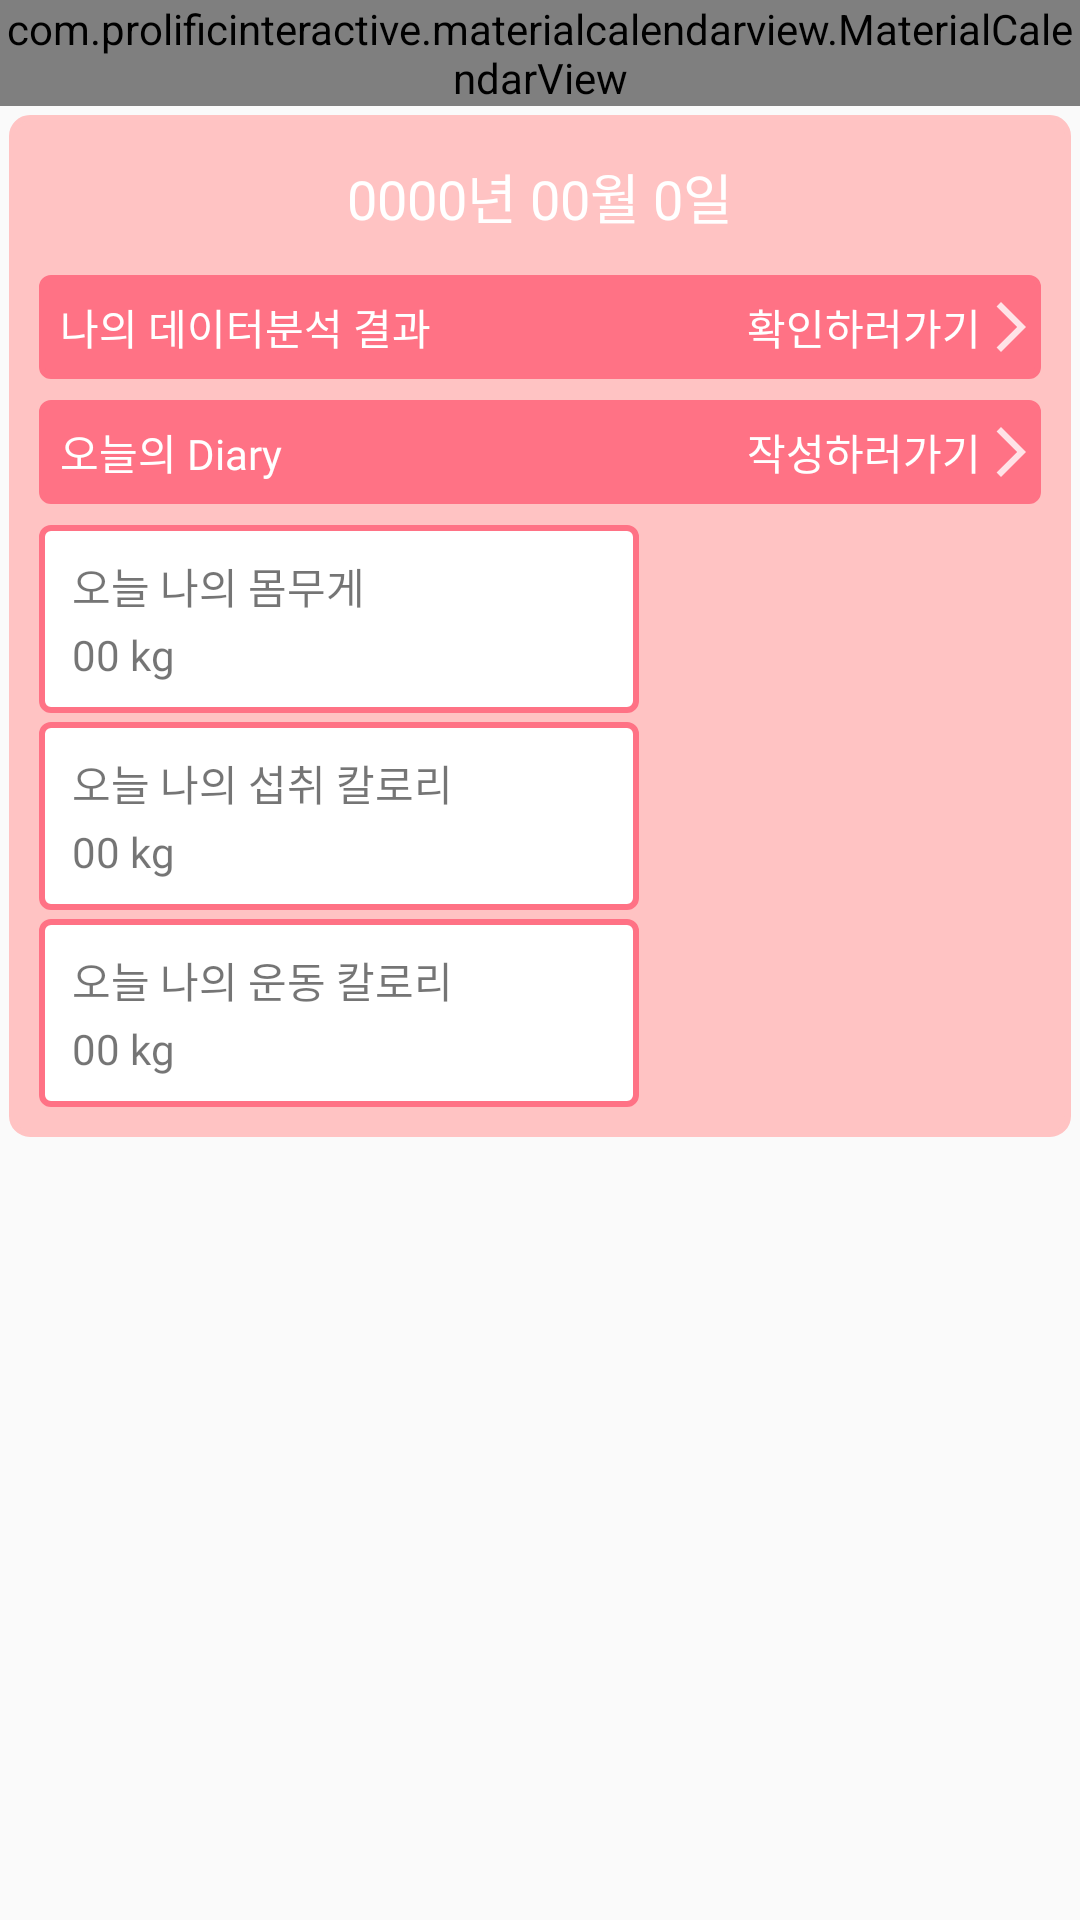

Reconstruct the res/layout file that produces this screen, plus the resources it refers to.
<!-- AndroidManifest.xml: application theme Theme.SubDietApp -->
<!-- res/layout/fragment_second.xml -->
<?xml version="1.0" encoding="utf-8"?>
<FrameLayout xmlns:android="http://schemas.android.com/apk/res/android"
    xmlns:tools="http://schemas.android.com/tools"
    android:layout_width="match_parent"
    android:layout_height="match_parent"
    xmlns:app="http://schemas.android.com/apk/res-auto"
    tools:context=".fragment.SecondFragment">

    <LinearLayout
        android:layout_width="match_parent"
        android:layout_height="match_parent"
        android:orientation="vertical">

        <com.prolificinteractive.materialcalendarview.MaterialCalendarView
            android:id="@+id/calendarview"
            android:layout_width="match_parent"
            android:layout_height="wrap_content"
            android:background="@drawable/calendar_border"
            app:layout_constraintEnd_toEndOf="parent"
            app:layout_constraintStart_toStartOf="parent"
            app:layout_constraintTop_toTopOf="parent"
            app:mcv_showOtherDates="defaults" />

        <ScrollView
            android:layout_width="match_parent"
            android:layout_height="match_parent">

            <LinearLayout
                android:layout_width="match_parent"
                android:layout_height="wrap_content"
                android:layout_margin="3dp"
                android:background="@drawable/border_dark_gray"
                android:orientation="horizontal">

                <LinearLayout
                    android:layout_width="match_parent"
                    android:layout_height="match_parent"
                    android:orientation="vertical"
                    app:layout_constraintBottom_toBottomOf="parent"
                    app:layout_constraintTop_toBottomOf="@+id/calendarview">


                    <TextView
                        android:id="@+id/txtDate"
                        android:layout_width="match_parent"
                        android:layout_height="wrap_content"
                        android:layout_marginLeft="7dp"
                        android:layout_marginTop="14dp"
                        android:layout_marginRight="7dp"
                        android:fontFamily="@font/nanumeb"
                        android:gravity="center"
                        android:text="0000년 00월 0일"
                        android:textColor="@color/white"
                        android:textSize="18sp" />

                    <LinearLayout
                        android:id="@+id/btnMonth"
                        android:layout_width="match_parent"
                        android:layout_height="wrap_content"
                        android:layout_marginLeft="10dp"
                        android:layout_marginTop="13dp"
                        android:layout_marginRight="10dp"
                        android:background="@drawable/border_hotpink"
                        android:gravity="center_vertical"
                        android:orientation="horizontal">

                        <TextView
                            android:id="@+id/textView61"
                            android:layout_width="wrap_content"
                            android:layout_height="wrap_content"
                            android:layout_weight="3"
                            android:fontFamily="@font/nanumeb"
                            android:padding="7dp"
                            android:text="나의 데이터분석 결과"
                            android:textColor="@color/white" />

                        <TextView
                            android:id="@+id/textVie1w7"
                            android:layout_width="wrap_content"
                            android:layout_height="wrap_content"
                            android:layout_weight="1"
                            android:fontFamily="@font/nanumeb"
                            android:gravity="right"

                            android:paddingTop="7dp"
                            android:paddingBottom="7dp"
                            android:text="확인하러가기"
                            android:textColor="@color/white" />

                        <ImageView
                            android:id="@+id/imageVi1ew2"
                            android:layout_width="20dp"
                            android:layout_height="wrap_content"

                            android:src="@drawable/white_baseline_arrow_forward_ios_24" />
                    </LinearLayout>


                    <LinearLayout
                        android:id="@+id/btndiary"
                        android:layout_width="match_parent"
                        android:layout_height="wrap_content"
                        android:layout_marginLeft="10dp"
                        android:layout_marginTop="7dp"
                        android:layout_marginRight="10dp"
                        android:background="@drawable/border_hotpink"
                        android:gravity="center_vertical"
                        android:orientation="horizontal">

                        <TextView
                            android:id="@+id/textView6"
                            android:layout_width="wrap_content"
                            android:layout_height="wrap_content"
                            android:layout_weight="3"
                            android:fontFamily="@font/nanumeb"
                            android:padding="7dp"
                            android:text="오늘의 Diary"
                            android:textColor="@color/white" />

                        <TextView
                            android:id="@+id/textView7"
                            android:layout_width="wrap_content"
                            android:layout_height="wrap_content"
                            android:layout_weight="1"
                            android:fontFamily="@font/nanumeb"
                            android:gravity="right"

                            android:paddingTop="7dp"
                            android:paddingBottom="7dp"
                            android:text="작성하러가기"
                            android:textColor="@color/white" />

                        <ImageView
                            android:id="@+id/imageView2"
                            android:layout_width="20dp"
                            android:layout_height="wrap_content"

                            android:src="@drawable/white_baseline_arrow_forward_ios_24" />
                    </LinearLayout>



                    <LinearLayout
                        android:layout_width="200dp"
                        android:layout_height="wrap_content"
                        android:layout_marginLeft="10dp"
                        android:layout_marginTop="7dp"
                        android:layout_marginRight="10dp"
                        android:background="@drawable/border_whitepink"
                        android:orientation="vertical"
                        android:padding="7dp">

                        <TextView
                            android:id="@+id/textView82"
                            android:layout_width="match_parent"
                            android:layout_height="wrap_content"
                            android:layout_marginLeft="4dp"
                            android:layout_marginTop="3dp"
                            android:fontFamily="@font/nanumeb"

                            android:text="오늘 나의 몸무게" />

                        <TextView
                            android:id="@+id/txtWeight"
                            android:layout_width="match_parent"
                            android:layout_height="wrap_content"
                            android:layout_marginLeft="4dp"
                            android:layout_marginTop="3dp"
                            android:layout_marginBottom="3dp"
                            android:fontFamily="@font/nanumeb"

                            android:text="00 kg" />
                    </LinearLayout>

                    <LinearLayout
                        android:layout_width="200dp"
                        android:layout_height="wrap_content"
                        android:layout_marginLeft="10dp"
                        android:layout_marginTop="3dp"
                        android:layout_marginRight="10dp"
                        android:background="@drawable/border_whitepink"
                        android:orientation="vertical"
                        android:padding="7dp">

                        <TextView
                            android:id="@+id/textView8"
                            android:layout_width="match_parent"
                            android:layout_height="wrap_content"
                            android:layout_marginLeft="4dp"
                            android:layout_marginTop="3dp"
                            android:fontFamily="@font/nanumeb"

                            android:text="오늘 나의 섭취 칼로리" />

                        <TextView
                            android:id="@+id/txtKcal"
                            android:layout_width="match_parent"
                            android:layout_height="wrap_content"
                            android:layout_marginLeft="4dp"
                            android:layout_marginTop="3dp"
                            android:layout_marginBottom="3dp"
                            android:fontFamily="@font/nanumeb"

                            android:text="00 kg" />
                    </LinearLayout>

                    <LinearLayout
                        android:layout_width="200dp"
                        android:layout_height="wrap_content"
                        android:layout_marginLeft="10dp"
                        android:layout_marginTop="3dp"
                        android:layout_marginRight="10dp"
                        android:layout_marginBottom="10dp"

                        android:background="@drawable/border_whitepink"
                        android:orientation="vertical"
                        android:padding="7dp">

                        <TextView
                            android:id="@+id/textView81"
                            android:layout_width="match_parent"
                            android:layout_height="wrap_content"
                            android:layout_marginLeft="4dp"
                            android:layout_marginTop="3dp"
                            android:fontFamily="@font/nanumeb"

                            android:text="오늘 나의 운동 칼로리" />

                        <TextView
                            android:id="@+id/txtExercise"
                            android:layout_width="match_parent"
                            android:layout_height="wrap_content"
                            android:layout_marginLeft="4dp"
                            android:layout_marginTop="3dp"
                            android:layout_marginBottom="3dp"
                            android:fontFamily="@font/nanumeb"

                            android:text="00 kg" />
                    </LinearLayout>


                </LinearLayout>


            </LinearLayout>
        </ScrollView>

    </LinearLayout>

</FrameLayout>
<!-- resources referenced by this layout -->
<resources>
  <color name="white">#FFFFFFFF</color>
  <!-- drawable border_dark_gray (drawable) -->
  <?xml version="1.0" encoding="utf-8"?>
  <shape xmlns:android="http://schemas.android.com/apk/res/android"
      android:shape="rectangle">
      <solid android:color="#FFC3C3"/>
      <corners android:radius="6dp"/>
      <stroke android:color="#FFC3C3" android:width="2dp" />
  </shape>
  <!-- drawable border_hotpink (drawable) -->
  <?xml version="1.0" encoding="utf-8"?>
  <shape xmlns:android="http://schemas.android.com/apk/res/android"
      android:shape="rectangle">
      <solid android:color="#FF7285"/>
      <corners android:radius="3dp"/>
      <stroke android:color="#FF7285" android:width="2dp" />
  </shape>
  <!-- drawable border_whitepink (drawable) -->
  <?xml version="1.0" encoding="utf-8"?>
  <shape xmlns:android="http://schemas.android.com/apk/res/android"
      android:shape="rectangle">
      <solid android:color="#FFFFFF"/>
      <corners android:radius="3dp"/>
      <stroke android:color="#FF7285" android:width="2dp" />
  </shape>
  <!-- drawable calendar_border (drawable) -->
  <shape xmlns:android="http://schemas.android.com/apk/res/android"
      android:shape="rectangle">
      <solid android:color="#ffffff" />
      <stroke
          android:width="2dp"
          android:color="#FF4081" />
      <corners android:radius="8dp" />
  </shape>
  <!-- drawable white_baseline_arrow_forward_ios_24 (drawable) -->
  <vector android:alpha="0.8" android:autoMirrored="true"
      android:height="20dp" android:tint="#FFFFFF"
      android:viewportHeight="24" android:viewportWidth="24"
      android:width="20dp" xmlns:android="http://schemas.android.com/apk/res/android">
      <path android:fillColor="@android:color/white" android:pathData="M6.23,20.23l1.77,1.77l10,-10l-10,-10l-1.77,1.77l8.23,8.23z"/>
  </vector>
  <style name="Theme.SubDietApp" parent="Theme.AppCompat.DayNight.DarkActionBar">
          <item name="windowNoTitle">true</item>
          
          <item name="colorPrimary">@color/purple_500</item>
          <item name="colorPrimaryVariant">@color/purple_700</item>
          <item name="colorOnPrimary">@color/white</item>
          
          <item name="colorSecondary">@color/teal_200</item>
          <item name="colorSecondaryVariant">@color/teal_700</item>
          <item name="colorOnSecondary">@color/black</item>
          
          <item name="android:statusBarColor" tools:targetApi="l">?attr/colorPrimaryVariant</item>
          
      </style>
  <color name="purple_500">#FF6200EE</color>
  <color name="purple_700">#FF3700B3</color>
  <color name="teal_200">#FF03DAC5</color>
  <color name="teal_700">#FF018786</color>
  <color name="black">#FF000000</color>
</resources>
